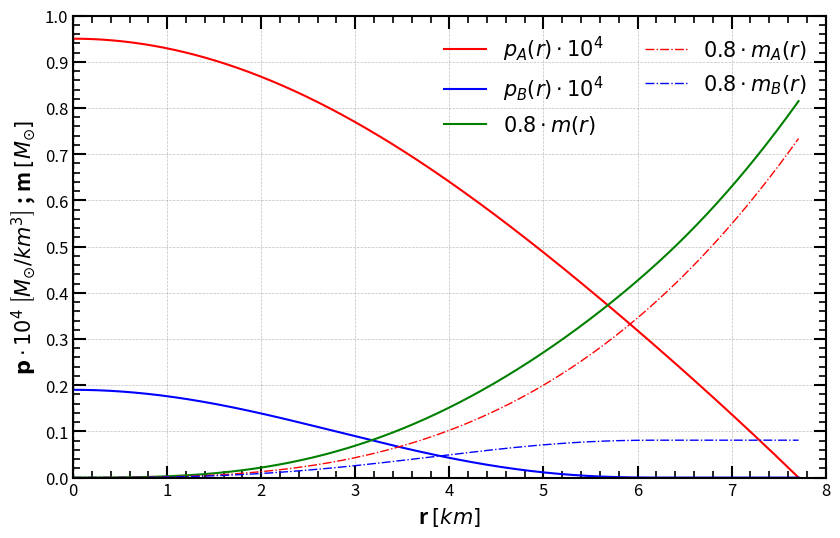

Here is the Python script that generated this plot:
# -*- coding: utf-8 -*-
"""
Created on Tue Feb 11 15:34:28 2025

Solves TOV equation for a star formed of two fluids, A and B.

@author: Usuario
"""

###############################################################################
# Imports and units
###############################################################################

import numpy as np
import matplotlib.pyplot as plt
import seaborn as sns
import pandas as pd
from scipy.interpolate import interp1d

# Physical parameters (solar mass = 198847e30 kg)
G = 1.4765679173556 # G in units of km / solar masses

###############################################################################
# Define the functions
###############################################################################

def eos_A (p_A): # The A star has constant density.
    """
    Constant density EOS for the star A.
    
    Parameters:
        p_A (float): Pressure of the fluid A.
    
    Returns:
        float: Density of the fluid A (rho) at preassure p_A.
    """
    
    if p_A <= 0:
        return 0  # Avoid invalid values
    
    rho = 4.775e-4
    
    return rho

def eos_B (p_B): # The B star follows a polytropic EOS p=10*rho^(5/3).
    """
    Polytropic EOS for the star B.
    
    Parameters:
        p_B (float): Preassure of the fluid B.
        
    Returns:
        float: Density of the fluid B (rho) at preassure p_B.
    """
    
    K = 10
    gamma = 5/3

    if p_B <= 0:
        return 0  # Avoid invalid values
        
    rho = (p_B / K) ** (1 / gamma)

    return rho

def system_of_ODE (r, y):
    """
    Function that calculates the derivatives of m and the pressures. This function is used for the runge-Kutta method. 

    Parameters
    ----------
    r : float
        radius inside of the star.
    y : tuple
        (m, p_A, p_B), where m is the mass, p_A[p_B] is the preassure of the fluid [B], evaluated at point r.

    Returns
    -------
    dm_dr : float
        rate of change of the mass.
    dpA_dr : float
        rate of change of the pressure of fluid A.
    dpB_dr : float
        rate of change of the preassure of fluid B.

    """
    
    m, p_A, p_B, m_A, m_B = y
    rho_A = eos_A(p_A)
    rho_B = eos_B(p_B)
    
    dm_dr = 4 * np.pi * (rho_A + rho_B) * r**2
    
    dmA_dr = 4 * np.pi * (rho_A) * r**2
    
    dmB_dr = 4 * np.pi * (rho_B) * r**2
    
    dphi_dr = (G * m + 4 * np.pi * G * r**3 * (p_A + p_B)) / (r * (r - 2 * G * m))
    
    dpA_dr = -(rho_A + p_A) * dphi_dr
    
    dpB_dr = -(rho_B + p_B) * dphi_dr
    
    return (dm_dr, dpA_dr, dpB_dr, dmA_dr, dmB_dr)

def RK4O_with_stop (y0, r_range, h):
    """
    Function that integrates the y vector using a Runge-Kutta 4th orther method.
    Due to the physics of our problem. The function is built with a condition that doesn't allow negative pressures. If both of them are 0 then the integration stops. 

    Parameters
    ----------
    y0 : tuple
        Starting conditions for our variables: (m_0, p_A_c, P_B_c, m_A_0, m_B_0)
    r_range : tuple
        Range of integratio: (r_0, r_max)
    h : float
        Step size of integration.

    Returns
    -------
    r_values : array
        Array containing the different values of r.
        
    y_values : array
        Array containig the solutions for the vector y: (m_values, p_A_values, P_B_values).

    """
    
    r_start, r_end = r_range
    r_values = [r_start]
    y_values = [y0]
    
    r = r_start
    y = np.array(y0)

    while r <= r_end:
        k1 = h * np.array(system_of_ODE(r, y))
        k2 = h * np.array(system_of_ODE(r + h / 2, y + k1 / 2))
        k3 = h * np.array(system_of_ODE(r + h / 2, y + k2 / 2))
        k4 = h * np.array(system_of_ODE(r + h, y + k3))

        y_next = y + (k1 + 2 * k2 + 2 * k3 + k4) / 6

        # Stopping conditions: p<p_c*1e-10
        if y_next[1] <= y0[1]*1e-10 and y_next[2] <= y0[2]*1e-10: # If both pressures drop to 0 then the star stops there.
            break
        
        elif y_next[1] <= y0[1]*1e-10:  # If fluid A's pressure drops to 0, keep it that way
            y_next[1] = 0
            
        elif y_next[2] <= y0[2]*1e-10:  # If fluid B's pressure drops to 0, keep it that way
            y_next[2] = 0

        r += h
        r_values.append(r)
        y_values.append(y_next)
        y = y_next

    return (np.array(r_values), np.array(y_values))

def TOV_solver(y0, r_range, h):
    """
    Using a 4th Runge Kutta method, it solves the TOV for a 2 perfect fluid star.
    It guives the mass and preassure values for both fluids in all of the stars radius.

    Parameters
    ----------
    y0 : tuple
        Starting conditions for our variables: (m_0, p_A_c, P_B_c, m_A_0, m_B_0)
    r_range : tuple
        Range of integratio: (r_0, r_max)
    h : float
        Step size of integration.

    Returns
    -------
    r_values : array
        Array containing the different values of r.
    m_values : array
        Array containing the different values of m(r).
    p_A_values : array
        Array containing the different values of P_A(r).
    p_B_values : array
        Array containing the different values of P_B(r).

    """
    
    r_values, y_values = RK4O_with_stop(y0, r_range, h)
    
    m_values = y_values[:, 0]
    p_A_values = y_values[:, 1]
    p_B_values = y_values[:, 2]
    m_A_values = y_values[:, 3]
    m_B_values = y_values[:, 4]

    return (r_values, m_values, p_A_values, p_B_values, m_A_values, m_B_values)

###############################################################################
# Simulation
###############################################################################

p_c = 0.95e-4
alpha = 0.2
y0 = (0, p_c, alpha*p_c, 0, 0)

r, m, p_A, p_B, m_A, m_B = TOV_solver(y0, (1e-6, 50), 1e-3)

print("M=", m[-1])
print("R=", r[-1])

###############################################################################
# Plot
###############################################################################

plt.figure(figsize=(9.71, 6))
plt.plot(r, p_A * 1e4, label = r'$p_A(r) \cdot 10^4$', color = 'r', linewidth = 1.5)
plt.plot(r, p_B * 1e4, label = r'$p_B(r) \cdot 10^4$', color = 'b', linewidth = 1.5)
plt.plot(r, m*0.8, label = r'$0.8 \cdot m(r)$', color = 'g', linewidth = 1.5, linestyle = '-')
plt.plot(r, m_A*0.8, label = r'$0.8 \cdot m_A(r)$', color = 'r', linewidth = 1, linestyle = '-.')
plt.plot(r, m_B*0.8, label = r'$0.8 \cdot m_B(r)$', color = 'b', linewidth = 1, linestyle = '-.')

# Set the axis to logarithmic scale
#plt.xscale('log')
#plt.yscale('log')

# Add labels and title
plt.xlabel(r'r $\left[km\right]$', fontsize=15, loc='center', fontweight='bold')
plt.ylabel(r'$\mathbf{p}\cdot10^4$ $\left[M_{\odot}/km^3\right]$ ; m $\left[M_{\odot}\right]$', fontsize=15, loc='center', fontweight='bold')
plt.axhline(0, color='black', linewidth=1.0, linestyle='--')  # x-axis
plt.axvline(0, color='black', linewidth=1.0, linestyle='--')  # y-axis

# Set limits
plt.xlim(0, 8)
plt.ylim(0, 1)

# Add grid
plt.grid(color='gray', linestyle='--', linewidth=0.5, alpha=0.5)

# Configure ticks for all four sides
plt.tick_params(axis='both', which='major', direction='in', length=9, width=1.5, labelsize=12, top=True, right=True)
plt.tick_params(axis='both', which='minor', direction='in', length=5, width=1.2, labelsize=10, top=True, right=True)
plt.minorticks_on()

# Customize tick spacing for more frequent ticks on x-axis
plt.gca().set_xticks(np.arange(0, 8.1, 1))  # Major x ticks 
plt.gca().set_yticks(np.arange(0, 1.1, 0.1))  # Major y ticks 

# Set thicker axes
plt.gca().spines['top'].set_linewidth(1.5)
plt.gca().spines['right'].set_linewidth(1.5)
plt.gca().spines['bottom'].set_linewidth(1.5)
plt.gca().spines['left'].set_linewidth(1.5)

# Add a legend
plt.legend(fontsize=15, frameon=False, ncol = 2, loc = 'upper right') #  loc='upper right',

# Save the plot as a PDF
plt.savefig("2_fluid_TOV.pdf", format="pdf", bbox_inches="tight")

plt.show()
